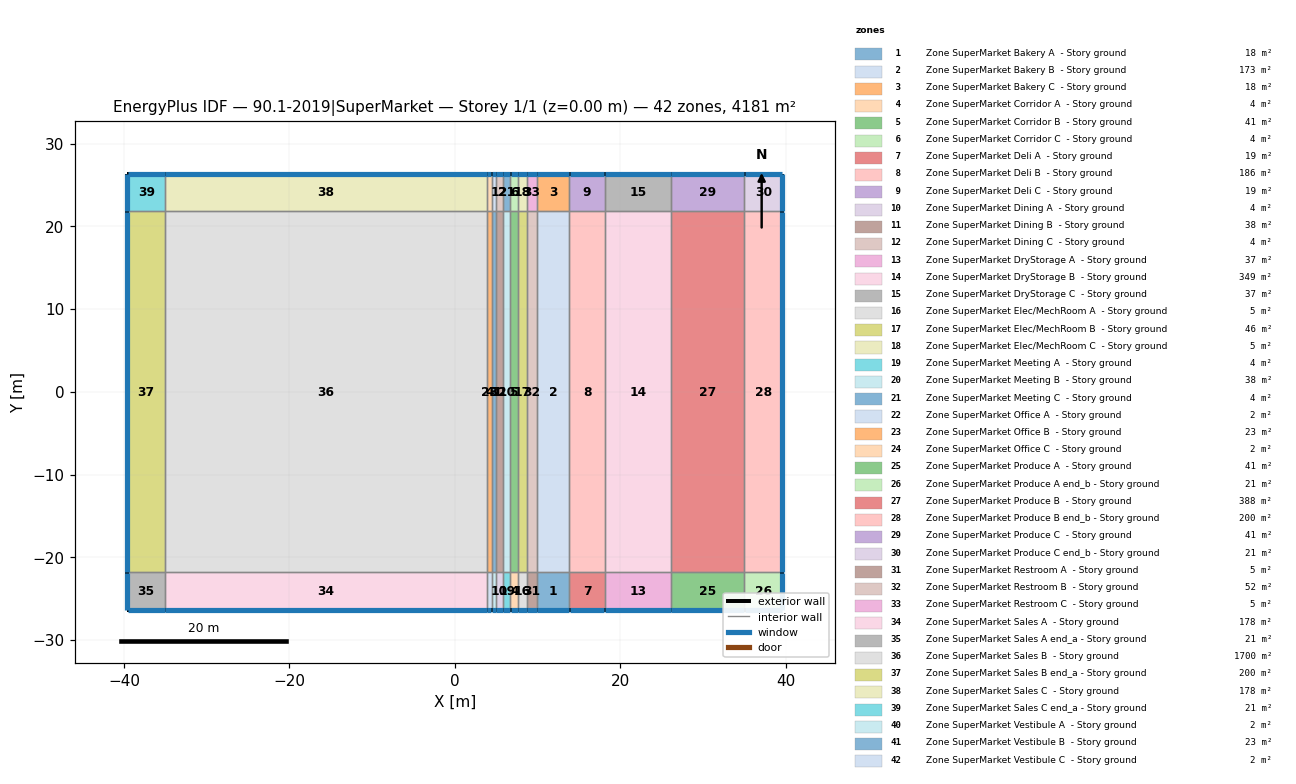
=== STOREY PLAN SPEC (per zone: floor XY polygon, exterior-wall plan segments, windows/doors) ===
zone 1: Zone SuperMarket Bakery A  - Story ground  (18.1 m²)
  floor: (9.91, -26.40) (9.91, -21.82) (13.87, -21.82) (13.87, -26.40)
  exterior wall: (13.87, -26.40) – (9.91, -26.40)  [4.0 m]
    window: (9.94, -26.40) – (13.85, -26.40)  [2.7 m²]
  interior walls: 3
zone 2: Zone SuperMarket Bakery B  - Story ground  (172.8 m²)
  floor: (9.91, -21.82) (9.91, 21.82) (13.87, 21.82) (13.87, -21.82)
  interior walls: 4
zone 3: Zone SuperMarket Bakery C  - Story ground  (18.1 m²)
  floor: (9.91, 21.82) (9.91, 26.40) (13.87, 26.40) (13.87, 21.82)
  exterior wall: (9.91, 26.40) – (13.87, 26.40)  [4.0 m]
    window: (13.85, 26.40) – (9.94, 26.40)  [2.7 m²]
  interior walls: 3
zone 4: Zone SuperMarket Corridor A  - Story ground  (4.3 m²)
  floor: (6.74, -26.40) (6.74, -21.82) (7.67, -21.82) (7.67, -26.40)
  exterior wall: (7.67, -26.40) – (6.74, -26.40)  [0.9 m]
    window: (6.76, -26.40) – (7.65, -26.40)  [0.6 m²]
  interior walls: 3
zone 5: Zone SuperMarket Corridor B  - Story ground  (40.8 m²)
  floor: (6.74, -21.82) (6.74, 21.82) (7.67, 21.82) (7.67, -21.82)
  interior walls: 4
zone 6: Zone SuperMarket Corridor C  - Story ground  (4.3 m²)
  floor: (6.74, 21.82) (6.74, 26.40) (7.67, 26.40) (7.67, 21.82)
  exterior wall: (6.74, 26.40) – (7.67, 26.40)  [0.9 m]
    window: (7.65, 26.40) – (6.76, 26.40)  [0.6 m²]
  interior walls: 3
zone 7: Zone SuperMarket Deli A  - Story ground  (19.4 m²)
  floor: (13.87, -26.40) (13.87, -21.82) (18.13, -21.82) (18.13, -26.40)
  exterior wall: (18.13, -26.40) – (13.87, -26.40)  [4.3 m]
    window: (13.90, -26.40) – (18.10, -26.40)  [2.9 m²]
  interior walls: 3
zone 8: Zone SuperMarket Deli B  - Story ground  (185.6 m²)
  floor: (13.87, -21.82) (13.87, 21.82) (18.13, 21.82) (18.13, -21.82)
  interior walls: 4
zone 9: Zone SuperMarket Deli C  - Story ground  (19.4 m²)
  floor: (13.87, 21.82) (13.87, 26.40) (18.13, 26.40) (18.13, 21.82)
  exterior wall: (13.87, 26.40) – (18.13, 26.40)  [4.3 m]
    window: (18.10, 26.40) – (13.90, 26.40)  [2.9 m²]
  interior walls: 3
zone 10: Zone SuperMarket Dining A  - Story ground  (4.0 m²)
  floor: (4.98, -26.40) (4.98, -21.82) (5.86, -21.82) (5.86, -26.40)
  exterior wall: (5.86, -26.40) – (4.98, -26.40)  [0.9 m]
    window: (5.01, -26.40) – (5.83, -26.40)  [0.6 m²]
  interior walls: 3
zone 11: Zone SuperMarket Dining B  - Story ground  (38.4 m²)
  floor: (4.98, -21.82) (4.98, 21.82) (5.86, 21.82) (5.86, -21.82)
  interior walls: 4
zone 12: Zone SuperMarket Dining C  - Story ground  (4.0 m²)
  floor: (4.98, 21.82) (4.98, 26.40) (5.86, 26.40) (5.86, 21.82)
  exterior wall: (4.98, 26.40) – (5.86, 26.40)  [0.9 m]
    window: (5.83, 26.40) – (5.01, 26.40)  [0.6 m²]
  interior walls: 3
zone 13: Zone SuperMarket DryStorage A  - Story ground  (36.6 m²)
  floor: (18.13, -26.40) (18.13, -21.82) (26.12, -21.82) (26.12, -26.40)
  exterior wall: (26.12, -26.40) – (18.13, -26.40)  [8.0 m]
    window: (18.15, -26.40) – (26.10, -26.40)  [5.4 m²]
  interior walls: 3
zone 14: Zone SuperMarket DryStorage B  - Story ground  (349.1 m²)
  floor: (18.13, -21.82) (18.13, 21.82) (26.12, 21.82) (26.12, -21.82)
  interior walls: 4
zone 15: Zone SuperMarket DryStorage C  - Story ground  (36.6 m²)
  floor: (18.13, 21.82) (18.13, 26.40) (26.12, 26.40) (26.12, 21.82)
  exterior wall: (18.13, 26.40) – (26.12, 26.40)  [8.0 m]
    window: (26.10, 26.40) – (18.15, 26.40)  [5.4 m²]
  interior walls: 3
zone 16: Zone SuperMarket Elec/MechRoom A  - Story ground  (4.8 m²)
  floor: (7.67, -26.40) (7.67, -21.82) (8.73, -21.82) (8.73, -26.40)
  exterior wall: (8.73, -26.40) – (7.67, -26.40)  [1.1 m]
    window: (7.70, -26.40) – (8.70, -26.40)  [0.7 m²]
  interior walls: 3
zone 17: Zone SuperMarket Elec/MechRoom B  - Story ground  (46.0 m²)
  floor: (7.67, -21.82) (7.67, 21.82) (8.73, 21.82) (8.73, -21.82)
  interior walls: 4
zone 18: Zone SuperMarket Elec/MechRoom C  - Story ground  (4.8 m²)
  floor: (7.67, 21.82) (7.67, 26.40) (8.73, 26.40) (8.73, 21.82)
  exterior wall: (7.67, 26.40) – (8.73, 26.40)  [1.1 m]
    window: (8.70, 26.40) – (7.70, 26.40)  [0.7 m²]
  interior walls: 3
zone 19: Zone SuperMarket Meeting A  - Story ground  (4.0 m²)
  floor: (5.86, -26.40) (5.86, -21.82) (6.74, -21.82) (6.74, -26.40)
  exterior wall: (6.74, -26.40) – (5.86, -26.40)  [0.9 m]
    window: (5.89, -26.40) – (6.71, -26.40)  [0.6 m²]
  interior walls: 3
zone 20: Zone SuperMarket Meeting B  - Story ground  (38.4 m²)
  floor: (5.86, -21.82) (5.86, 21.82) (6.74, 21.82) (6.74, -21.82)
  interior walls: 4
zone 21: Zone SuperMarket Meeting C  - Story ground  (4.0 m²)
  floor: (5.86, 21.82) (5.86, 26.40) (6.74, 26.40) (6.74, 21.82)
  exterior wall: (5.86, 26.40) – (6.74, 26.40)  [0.9 m]
    window: (6.71, 26.40) – (5.89, 26.40)  [0.6 m²]
  interior walls: 3
zone 22: Zone SuperMarket Office A  - Story ground  (2.4 m²)
  floor: (3.92, -26.40) (3.92, -21.82) (4.45, -21.82) (4.45, -26.40)
  exterior wall: (4.45, -26.40) – (3.92, -26.40)  [0.5 m]
    window: (3.95, -26.40) – (4.43, -26.40)  [0.4 m²]
  interior walls: 3
zone 23: Zone SuperMarket Office B  - Story ground  (23.2 m²)
  floor: (3.92, -21.82) (3.92, 21.82) (4.45, 21.82) (4.45, -21.82)
  interior walls: 4
zone 24: Zone SuperMarket Office C  - Story ground  (2.4 m²)
  floor: (3.92, 21.82) (3.92, 26.40) (4.45, 26.40) (4.45, 21.82)
  exterior wall: (3.92, 26.40) – (4.45, 26.40)  [0.5 m]
    window: (4.43, 26.40) – (3.95, 26.40)  [0.4 m²]
  interior walls: 3
zone 25: Zone SuperMarket Produce A  - Story ground  (40.7 m²)
  floor: (26.12, -26.40) (26.12, -21.82) (35.02, -21.82) (35.02, -26.40)
  exterior wall: (35.02, -26.40) – (26.12, -26.40)  [8.9 m]
    window: (26.15, -26.40) – (35.00, -26.40)  [6.0 m²]
  interior walls: 3
zone 26: Zone SuperMarket Produce A end_b - Story ground  (20.9 m²)
  floor: (35.02, -26.40) (35.02, -21.82) (39.59, -21.82) (39.59, -26.40)
  exterior wall: (39.59, -26.40) – (35.02, -26.40)  [4.6 m]
    window: (35.05, -26.40) – (39.57, -26.40)  [3.1 m²]
  exterior wall: (39.59, -21.82) – (39.59, -26.40)  [4.6 m]
    window: (39.59, -26.37) – (39.59, -21.85)  [3.1 m²]
  interior walls: 2
zone 27: Zone SuperMarket Produce B  - Story ground  (388.4 m²)
  floor: (26.12, -21.82) (26.12, 21.82) (35.02, 21.82) (35.02, -21.82)
  interior walls: 4
zone 28: Zone SuperMarket Produce B end_b - Story ground  (199.6 m²)
  floor: (35.02, -21.82) (35.02, 21.82) (39.59, 21.82) (39.59, -21.82)
  exterior wall: (39.59, 21.82) – (39.59, -21.82)  [43.6 m]
    window: (39.59, -21.80) – (39.59, 21.80)  [29.3 m²]
  interior walls: 3
zone 29: Zone SuperMarket Produce C  - Story ground  (40.7 m²)
  floor: (26.12, 21.82) (26.12, 26.40) (35.02, 26.40) (35.02, 21.82)
  exterior wall: (26.12, 26.40) – (35.02, 26.40)  [8.9 m]
    window: (35.00, 26.40) – (26.15, 26.40)  [6.0 m²]
  interior walls: 3
zone 30: Zone SuperMarket Produce C end_b - Story ground  (20.9 m²)
  floor: (35.02, 21.82) (35.02, 26.40) (39.59, 26.40) (39.59, 21.82)
  exterior wall: (39.59, 26.40) – (39.59, 21.82)  [4.6 m]
    window: (39.59, 21.85) – (39.59, 26.37)  [3.1 m²]
  exterior wall: (35.02, 26.40) – (39.59, 26.40)  [4.6 m]
    window: (39.57, 26.40) – (35.05, 26.40)  [3.1 m²]
  interior walls: 2
zone 31: Zone SuperMarket Restroom A  - Story ground  (5.4 m²)
  floor: (8.73, -26.40) (8.73, -21.82) (9.91, -21.82) (9.91, -26.40)
  exterior wall: (9.91, -26.40) – (8.73, -26.40)  [1.2 m]
    window: (8.75, -26.40) – (9.89, -26.40)  [0.8 m²]
  interior walls: 3
zone 32: Zone SuperMarket Restroom B  - Story ground  (51.8 m²)
  floor: (8.73, -21.82) (8.73, 21.82) (9.91, 21.82) (9.91, -21.82)
  interior walls: 4
zone 33: Zone SuperMarket Restroom C  - Story ground  (5.4 m²)
  floor: (8.73, 21.82) (8.73, 26.40) (9.91, 26.40) (9.91, 21.82)
  exterior wall: (8.73, 26.40) – (9.91, 26.40)  [1.2 m]
    window: (9.89, 26.40) – (8.75, 26.40)  [0.8 m²]
  interior walls: 3
zone 34: Zone SuperMarket Sales A  - Story ground  (178.0 m²)
  floor: (-35.02, -26.40) (-35.02, -21.82) (3.92, -21.82) (3.92, -26.40)
  exterior wall: (3.92, -26.40) – (-35.02, -26.40)  [38.9 m]
    window: (-35.00, -26.40) – (3.89, -26.40)  [26.1 m²]
  interior walls: 3
zone 35: Zone SuperMarket Sales A end_a - Story ground  (20.9 m²)
  floor: (-39.59, -26.40) (-39.59, -21.82) (-35.02, -21.82) (-35.02, -26.40)
  exterior wall: (-35.02, -26.40) – (-39.59, -26.40)  [4.6 m]
    window: (-39.57, -26.40) – (-35.05, -26.40)  [3.1 m²]
  exterior wall: (-39.59, -26.40) – (-39.59, -21.82)  [4.6 m]
    window: (-39.59, -21.85) – (-39.59, -26.37)  [3.1 m²]
  interior walls: 2
zone 36: Zone SuperMarket Sales B  - Story ground  (1699.8 m²)
  floor: (-35.02, -21.82) (-35.02, 21.82) (3.92, 21.82) (3.92, -21.82)
  interior walls: 4
zone 37: Zone SuperMarket Sales B end_a - Story ground  (199.6 m²)
  floor: (-39.59, -21.82) (-39.59, 21.82) (-35.02, 21.82) (-35.02, -21.82)
  exterior wall: (-39.59, -21.82) – (-39.59, 21.82)  [43.6 m]
    window: (-39.59, 21.80) – (-39.59, -21.80)  [29.3 m²]
  interior walls: 3
zone 38: Zone SuperMarket Sales C  - Story ground  (178.0 m²)
  floor: (-35.02, 21.82) (-35.02, 26.40) (3.92, 26.40) (3.92, 21.82)
  exterior wall: (-35.02, 26.40) – (3.92, 26.40)  [38.9 m]
    window: (3.89, 26.40) – (-35.00, 26.40)  [26.1 m²]
  interior walls: 3
zone 39: Zone SuperMarket Sales C end_a - Story ground  (20.9 m²)
  floor: (-39.59, 21.82) (-39.59, 26.40) (-35.02, 26.40) (-35.02, 21.82)
  exterior wall: (-39.59, 21.82) – (-39.59, 26.40)  [4.6 m]
    window: (-39.59, 26.37) – (-39.59, 21.85)  [3.1 m²]
  exterior wall: (-39.59, 26.40) – (-35.02, 26.40)  [4.6 m]
    window: (-35.05, 26.40) – (-39.57, 26.40)  [3.1 m²]
  interior walls: 2
zone 40: Zone SuperMarket Vestibule A  - Story ground  (2.4 m²)
  floor: (4.45, -26.40) (4.45, -21.82) (4.98, -21.82) (4.98, -26.40)
  exterior wall: (4.98, -26.40) – (4.45, -26.40)  [0.5 m]
    window: (4.48, -26.40) – (4.96, -26.40)  [0.4 m²]
  interior walls: 3
zone 41: Zone SuperMarket Vestibule B  - Story ground  (23.2 m²)
  floor: (4.45, -21.82) (4.45, 21.82) (4.98, 21.82) (4.98, -21.82)
  interior walls: 4
zone 42: Zone SuperMarket Vestibule C  - Story ground  (2.4 m²)
  floor: (4.45, 21.82) (4.45, 26.40) (4.98, 26.40) (4.98, 21.82)
  exterior wall: (4.45, 26.40) – (4.98, 26.40)  [0.5 m]
    window: (4.96, 26.40) – (4.48, 26.40)  [0.4 m²]
  interior walls: 3

=== DERIVED (storey summary) ===
Building: 90.1-2019|SuperMarket
Storey: 1 of 1  (floor level z = 0.00 m)
Storey gross floor area: 4180.6 m²
Zones on this storey: 42
  - Zone SuperMarket Bakery A  - Story ground: floor 18.1 m²; exterior wall 4.0 m (24.1 m²); 1 window(s) 2.7 m²; WWR 11.0%
  - Zone SuperMarket Bakery B  - Story ground: floor 172.8 m²
  - Zone SuperMarket Bakery C  - Story ground: floor 18.1 m²; exterior wall 4.0 m (24.1 m²); 1 window(s) 2.7 m²; WWR 11.0%
  - Zone SuperMarket Corridor A  - Story ground: floor 4.3 m²; exterior wall 0.9 m (5.7 m²); 1 window(s) 0.6 m²; WWR 11.0%
  - Zone SuperMarket Corridor B  - Story ground: floor 40.8 m²
  - Zone SuperMarket Corridor C  - Story ground: floor 4.3 m²; exterior wall 0.9 m (5.7 m²); 1 window(s) 0.6 m²; WWR 11.0%
  - Zone SuperMarket Deli A  - Story ground: floor 19.4 m²; exterior wall 4.3 m (25.9 m²); 1 window(s) 2.9 m²; WWR 11.0%
  - Zone SuperMarket Deli B  - Story ground: floor 185.6 m²
  - Zone SuperMarket Deli C  - Story ground: floor 19.4 m²; exterior wall 4.3 m (25.9 m²); 1 window(s) 2.9 m²; WWR 11.0%
  - Zone SuperMarket Dining A  - Story ground: floor 4.0 m²; exterior wall 0.9 m (5.4 m²); 1 window(s) 0.6 m²; WWR 11.0%
  - Zone SuperMarket Dining B  - Story ground: floor 38.4 m²
  - Zone SuperMarket Dining C  - Story ground: floor 4.0 m²; exterior wall 0.9 m (5.4 m²); 1 window(s) 0.6 m²; WWR 11.0%
  - Zone SuperMarket DryStorage A  - Story ground: floor 36.6 m²; exterior wall 8.0 m (48.8 m²); 1 window(s) 5.4 m²; WWR 11.0%
  - Zone SuperMarket DryStorage B  - Story ground: floor 349.1 m²
  - Zone SuperMarket DryStorage C  - Story ground: floor 36.6 m²; exterior wall 8.0 m (48.8 m²); 1 window(s) 5.4 m²; WWR 11.0%
  - Zone SuperMarket Elec/MechRoom A  - Story ground: floor 4.8 m²; exterior wall 1.1 m (6.4 m²); 1 window(s) 0.7 m²; WWR 11.0%
  - Zone SuperMarket Elec/MechRoom B  - Story ground: floor 46.0 m²
  - Zone SuperMarket Elec/MechRoom C  - Story ground: floor 4.8 m²; exterior wall 1.1 m (6.4 m²); 1 window(s) 0.7 m²; WWR 11.0%
  - Zone SuperMarket Meeting A  - Story ground: floor 4.0 m²; exterior wall 0.9 m (5.4 m²); 1 window(s) 0.6 m²; WWR 11.0%
  - Zone SuperMarket Meeting B  - Story ground: floor 38.4 m²
  - Zone SuperMarket Meeting C  - Story ground: floor 4.0 m²; exterior wall 0.9 m (5.4 m²); 1 window(s) 0.6 m²; WWR 11.0%
  - Zone SuperMarket Office A  - Story ground: floor 2.4 m²; exterior wall 0.5 m (3.2 m²); 1 window(s) 0.4 m²; WWR 11.0%
  - Zone SuperMarket Office B  - Story ground: floor 23.2 m²
  - Zone SuperMarket Office C  - Story ground: floor 2.4 m²; exterior wall 0.5 m (3.2 m²); 1 window(s) 0.4 m²; WWR 11.0%
  - Zone SuperMarket Produce A  - Story ground: floor 40.7 m²; exterior wall 8.9 m (54.2 m²); 1 window(s) 6.0 m²; WWR 11.0%
  - Zone SuperMarket Produce A end_b - Story ground: floor 20.9 m²; exterior wall 9.1 m (55.7 m²); 2 window(s) 6.1 m²; WWR 11.0%
  - Zone SuperMarket Produce B  - Story ground: floor 388.4 m²
  - Zone SuperMarket Produce B end_b - Story ground: floor 199.6 m²; exterior wall 43.6 m (266.1 m²); 1 window(s) 29.3 m²; WWR 11.0%
  - Zone SuperMarket Produce C  - Story ground: floor 40.7 m²; exterior wall 8.9 m (54.2 m²); 1 window(s) 6.0 m²; WWR 11.0%
  - Zone SuperMarket Produce C end_b - Story ground: floor 20.9 m²; exterior wall 9.1 m (55.7 m²); 2 window(s) 6.1 m²; WWR 11.0%
  - Zone SuperMarket Restroom A  - Story ground: floor 5.4 m²; exterior wall 1.2 m (7.2 m²); 1 window(s) 0.8 m²; WWR 11.0%
  - Zone SuperMarket Restroom B  - Story ground: floor 51.8 m²
  - Zone SuperMarket Restroom C  - Story ground: floor 5.4 m²; exterior wall 1.2 m (7.2 m²); 1 window(s) 0.8 m²; WWR 11.0%
  - Zone SuperMarket Sales A  - Story ground: floor 178.0 m²; exterior wall 38.9 m (237.4 m²); 1 window(s) 26.1 m²; WWR 11.0%
  - Zone SuperMarket Sales A end_a - Story ground: floor 20.9 m²; exterior wall 9.1 m (55.7 m²); 2 window(s) 6.1 m²; WWR 11.0%
  - Zone SuperMarket Sales B  - Story ground: floor 1699.8 m²
  - Zone SuperMarket Sales B end_a - Story ground: floor 199.6 m²; exterior wall 43.6 m (266.1 m²); 1 window(s) 29.3 m²; WWR 11.0%
  - Zone SuperMarket Sales C  - Story ground: floor 178.0 m²; exterior wall 38.9 m (237.4 m²); 1 window(s) 26.1 m²; WWR 11.0%
  - Zone SuperMarket Sales C end_a - Story ground: floor 20.9 m²; exterior wall 9.1 m (55.7 m²); 2 window(s) 6.1 m²; WWR 11.0%
  - Zone SuperMarket Vestibule A  - Story ground: floor 2.4 m²; exterior wall 0.5 m (3.2 m²); 1 window(s) 0.4 m²; WWR 11.0%
  - Zone SuperMarket Vestibule B  - Story ground: floor 23.2 m²
  - Zone SuperMarket Vestibule C  - Story ground: floor 2.4 m²; exterior wall 0.5 m (3.2 m²); 1 window(s) 0.4 m²; WWR 11.0%
Zone adjacency (shared interzone walls):
  - Zone SuperMarket Bakery A  - Story ground ↔ Zone SuperMarket Bakery B  - Story ground
  - Zone SuperMarket Bakery A  - Story ground ↔ Zone SuperMarket Deli A  - Story ground
  - Zone SuperMarket Bakery A  - Story ground ↔ Zone SuperMarket Restroom A  - Story ground
  - Zone SuperMarket Bakery B  - Story ground ↔ Zone SuperMarket Bakery C  - Story ground
  - Zone SuperMarket Bakery B  - Story ground ↔ Zone SuperMarket Deli B  - Story ground
  - Zone SuperMarket Bakery B  - Story ground ↔ Zone SuperMarket Restroom B  - Story ground
  - Zone SuperMarket Bakery C  - Story ground ↔ Zone SuperMarket Deli C  - Story ground
  - Zone SuperMarket Bakery C  - Story ground ↔ Zone SuperMarket Restroom C  - Story ground
  - Zone SuperMarket Corridor A  - Story ground ↔ Zone SuperMarket Corridor B  - Story ground
  - Zone SuperMarket Corridor A  - Story ground ↔ Zone SuperMarket Elec/MechRoom A  - Story ground
  - Zone SuperMarket Corridor A  - Story ground ↔ Zone SuperMarket Meeting A  - Story ground
  - Zone SuperMarket Corridor B  - Story ground ↔ Zone SuperMarket Corridor C  - Story ground
  - Zone SuperMarket Corridor B  - Story ground ↔ Zone SuperMarket Elec/MechRoom B  - Story ground
  - Zone SuperMarket Corridor B  - Story ground ↔ Zone SuperMarket Meeting B  - Story ground
  - Zone SuperMarket Corridor C  - Story ground ↔ Zone SuperMarket Elec/MechRoom C  - Story ground
  - Zone SuperMarket Corridor C  - Story ground ↔ Zone SuperMarket Meeting C  - Story ground
  - Zone SuperMarket Deli A  - Story ground ↔ Zone SuperMarket Deli B  - Story ground
  - Zone SuperMarket Deli A  - Story ground ↔ Zone SuperMarket DryStorage A  - Story ground
  - Zone SuperMarket Deli B  - Story ground ↔ Zone SuperMarket Deli C  - Story ground
  - Zone SuperMarket Deli B  - Story ground ↔ Zone SuperMarket DryStorage B  - Story ground
  - Zone SuperMarket Deli C  - Story ground ↔ Zone SuperMarket DryStorage C  - Story ground
  - Zone SuperMarket Dining A  - Story ground ↔ Zone SuperMarket Dining B  - Story ground
  - Zone SuperMarket Dining A  - Story ground ↔ Zone SuperMarket Meeting A  - Story ground
  - Zone SuperMarket Dining A  - Story ground ↔ Zone SuperMarket Vestibule A  - Story ground
  - Zone SuperMarket Dining B  - Story ground ↔ Zone SuperMarket Dining C  - Story ground
  - Zone SuperMarket Dining B  - Story ground ↔ Zone SuperMarket Meeting B  - Story ground
  - Zone SuperMarket Dining B  - Story ground ↔ Zone SuperMarket Vestibule B  - Story ground
  - Zone SuperMarket Dining C  - Story ground ↔ Zone SuperMarket Meeting C  - Story ground
  - Zone SuperMarket Dining C  - Story ground ↔ Zone SuperMarket Vestibule C  - Story ground
  - Zone SuperMarket DryStorage A  - Story ground ↔ Zone SuperMarket DryStorage B  - Story ground
  - Zone SuperMarket DryStorage A  - Story ground ↔ Zone SuperMarket Produce A  - Story ground
  - Zone SuperMarket DryStorage B  - Story ground ↔ Zone SuperMarket DryStorage C  - Story ground
  - Zone SuperMarket DryStorage B  - Story ground ↔ Zone SuperMarket Produce B  - Story ground
  - Zone SuperMarket DryStorage C  - Story ground ↔ Zone SuperMarket Produce C  - Story ground
  - Zone SuperMarket Elec/MechRoom A  - Story ground ↔ Zone SuperMarket Elec/MechRoom B  - Story ground
  - Zone SuperMarket Elec/MechRoom A  - Story ground ↔ Zone SuperMarket Restroom A  - Story ground
  - Zone SuperMarket Elec/MechRoom B  - Story ground ↔ Zone SuperMarket Elec/MechRoom C  - Story ground
  - Zone SuperMarket Elec/MechRoom B  - Story ground ↔ Zone SuperMarket Restroom B  - Story ground
  - Zone SuperMarket Elec/MechRoom C  - Story ground ↔ Zone SuperMarket Restroom C  - Story ground
  - Zone SuperMarket Meeting A  - Story ground ↔ Zone SuperMarket Meeting B  - Story ground
  - Zone SuperMarket Meeting B  - Story ground ↔ Zone SuperMarket Meeting C  - Story ground
  - Zone SuperMarket Office A  - Story ground ↔ Zone SuperMarket Office B  - Story ground
  - Zone SuperMarket Office A  - Story ground ↔ Zone SuperMarket Sales A  - Story ground
  - Zone SuperMarket Office A  - Story ground ↔ Zone SuperMarket Vestibule A  - Story ground
  - Zone SuperMarket Office B  - Story ground ↔ Zone SuperMarket Office C  - Story ground
  - Zone SuperMarket Office B  - Story ground ↔ Zone SuperMarket Sales B  - Story ground
  - Zone SuperMarket Office B  - Story ground ↔ Zone SuperMarket Vestibule B  - Story ground
  - Zone SuperMarket Office C  - Story ground ↔ Zone SuperMarket Sales C  - Story ground
  - Zone SuperMarket Office C  - Story ground ↔ Zone SuperMarket Vestibule C  - Story ground
  - Zone SuperMarket Produce A  - Story ground ↔ Zone SuperMarket Produce A end_b - Story ground
  - Zone SuperMarket Produce A  - Story ground ↔ Zone SuperMarket Produce B  - Story ground
  - Zone SuperMarket Produce A end_b - Story ground ↔ Zone SuperMarket Produce B end_b - Story ground
  - Zone SuperMarket Produce B  - Story ground ↔ Zone SuperMarket Produce B end_b - Story ground
  - Zone SuperMarket Produce B  - Story ground ↔ Zone SuperMarket Produce C  - Story ground
  - Zone SuperMarket Produce B end_b - Story ground ↔ Zone SuperMarket Produce C end_b - Story ground
  - Zone SuperMarket Produce C  - Story ground ↔ Zone SuperMarket Produce C end_b - Story ground
  - Zone SuperMarket Restroom A  - Story ground ↔ Zone SuperMarket Restroom B  - Story ground
  - Zone SuperMarket Restroom B  - Story ground ↔ Zone SuperMarket Restroom C  - Story ground
  - Zone SuperMarket Sales A  - Story ground ↔ Zone SuperMarket Sales A end_a - Story ground
  - Zone SuperMarket Sales A  - Story ground ↔ Zone SuperMarket Sales B  - Story ground
  - Zone SuperMarket Sales A end_a - Story ground ↔ Zone SuperMarket Sales B end_a - Story ground
  - Zone SuperMarket Sales B  - Story ground ↔ Zone SuperMarket Sales B end_a - Story ground
  - Zone SuperMarket Sales B  - Story ground ↔ Zone SuperMarket Sales C  - Story ground
  - Zone SuperMarket Sales B end_a - Story ground ↔ Zone SuperMarket Sales C end_a - Story ground
  - Zone SuperMarket Sales C  - Story ground ↔ Zone SuperMarket Sales C end_a - Story ground
  - Zone SuperMarket Vestibule A  - Story ground ↔ Zone SuperMarket Vestibule B  - Story ground
  - Zone SuperMarket Vestibule B  - Story ground ↔ Zone SuperMarket Vestibule C  - Story ground